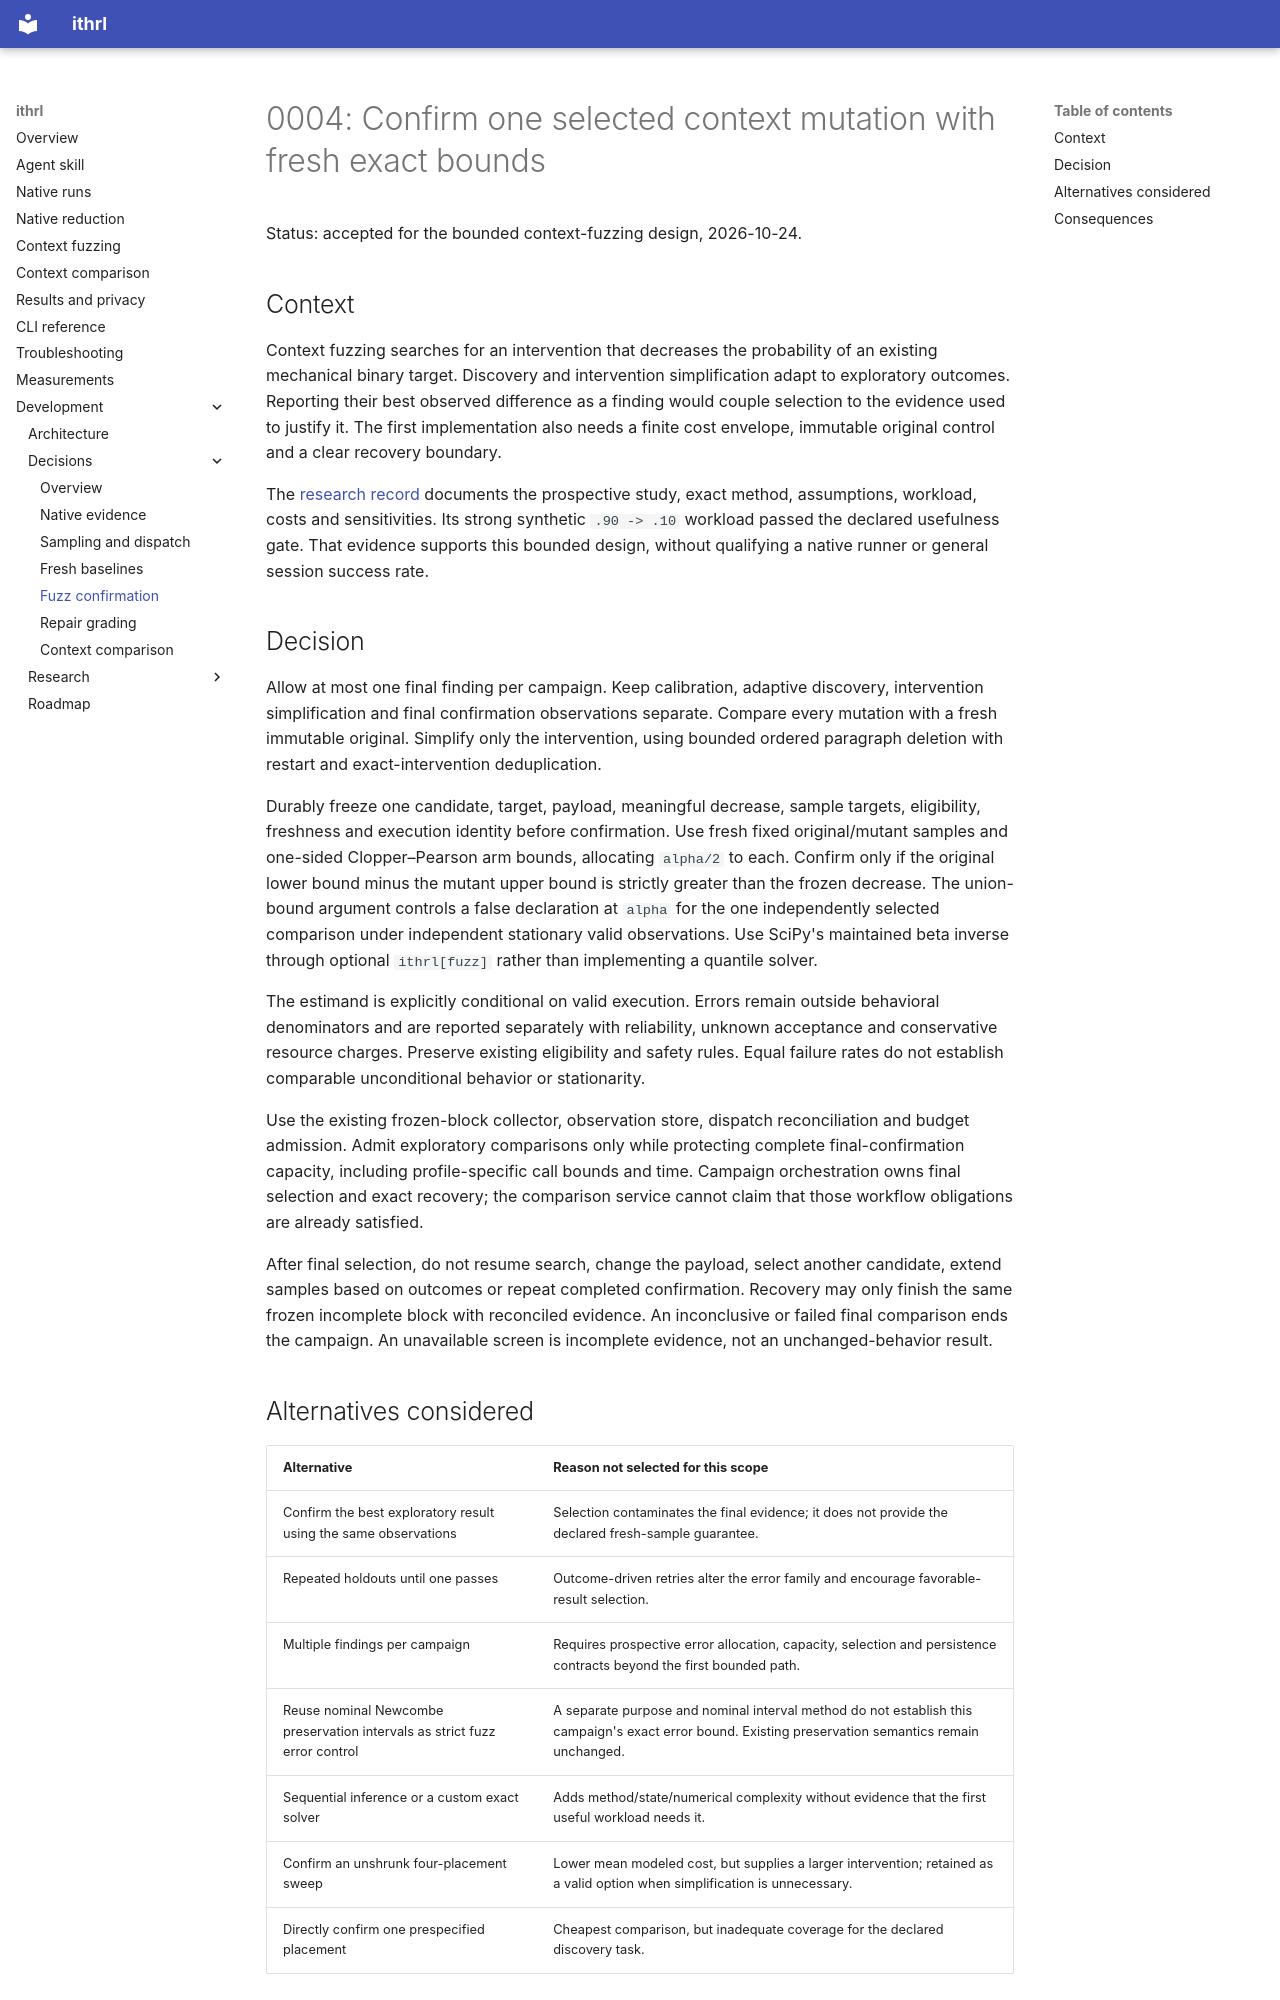

repository: andyrossa/llm-context-packer · page: decisions/0004-single-finding-fuzz-confirmation/index.html · generator: mkdocs

# 0004: Confirm one selected context mutation with fresh exact bounds

Status: accepted for the bounded context-fuzzing design, 2026-10-24.

## Context

Context fuzzing searches for an intervention that decreases the probability of an existing
mechanical binary target. Discovery and intervention simplification adapt to exploratory outcomes.
Reporting their best observed difference as a finding would couple selection to the evidence used
to justify it. The first implementation also needs a finite cost envelope, immutable original
control and a clear recovery boundary.

The [research record](../research/context-fuzzing.md) documents the prospective study, exact method,
assumptions, workload, costs and sensitivities. Its strong synthetic `.90 -> .10` workload passed
the declared usefulness gate. That evidence supports this bounded design, without qualifying a
native runner or general session success rate.

## Decision

Allow at most one final finding per campaign. Keep calibration, adaptive discovery, intervention
simplification and final confirmation observations separate. Compare every mutation with a fresh
immutable original. Simplify only the intervention, using bounded ordered paragraph deletion with
restart and exact-intervention deduplication.

Durably freeze one candidate, target, payload, meaningful decrease, sample targets, eligibility,
freshness and execution identity before confirmation. Use fresh fixed original/mutant samples
and one-sided Clopper–Pearson arm bounds, allocating `alpha/2` to each. Confirm only if the
original lower bound minus the mutant upper bound is strictly greater than the frozen decrease.
The union-bound argument controls a false declaration at `alpha` for the one independently
selected comparison under independent stationary valid observations. Use SciPy's maintained beta
inverse through optional `ithrl[fuzz]` rather than implementing a quantile solver.

The estimand is explicitly conditional on valid execution. Errors remain outside behavioral
denominators and are reported separately with reliability, unknown acceptance and conservative
resource charges. Preserve existing eligibility and safety rules. Equal failure rates do not
establish comparable unconditional behavior or stationarity.

Use the existing frozen-block collector, observation store, dispatch reconciliation and budget
admission. Admit exploratory comparisons only while protecting complete final-confirmation
capacity, including profile-specific call bounds and time. Campaign orchestration owns final
selection and exact recovery; the comparison service cannot claim that those workflow obligations
are already satisfied.

After final selection, do not resume search, change the payload, select another candidate, extend
samples based on outcomes or repeat completed confirmation. Recovery may only finish the same
frozen incomplete block with reconciled evidence. An inconclusive or failed final comparison
ends the campaign. An unavailable screen is incomplete evidence, not an unchanged-behavior result.

## Alternatives considered

| Alternative | Reason not selected for this scope |
| --- | --- |
| Confirm the best exploratory result using the same observations | Selection contaminates the final evidence; it does not provide the declared fresh-sample guarantee. |
| Repeated holdouts until one passes | Outcome-driven retries alter the error family and encourage favorable-result selection. |
| Multiple findings per campaign | Requires prospective error allocation, capacity, selection and persistence contracts beyond the first bounded path. |
| Reuse nominal Newcombe preservation intervals as strict fuzz error control | A separate purpose and nominal interval method do not establish this campaign's exact error bound. Existing preservation semantics remain unchanged. |
| Sequential inference or a custom exact solver | Adds method/state/numerical complexity without evidence that the first useful workload needs it. |
| Confirm an unshrunk four-placement sweep | Lower mean modeled cost, but supplies a larger intervention; retained as a valid option when simplification is unnecessary. |
| Directly confirm one prespecified placement | Cheapest comparison, but inadequate coverage for the declared discovery task. |
